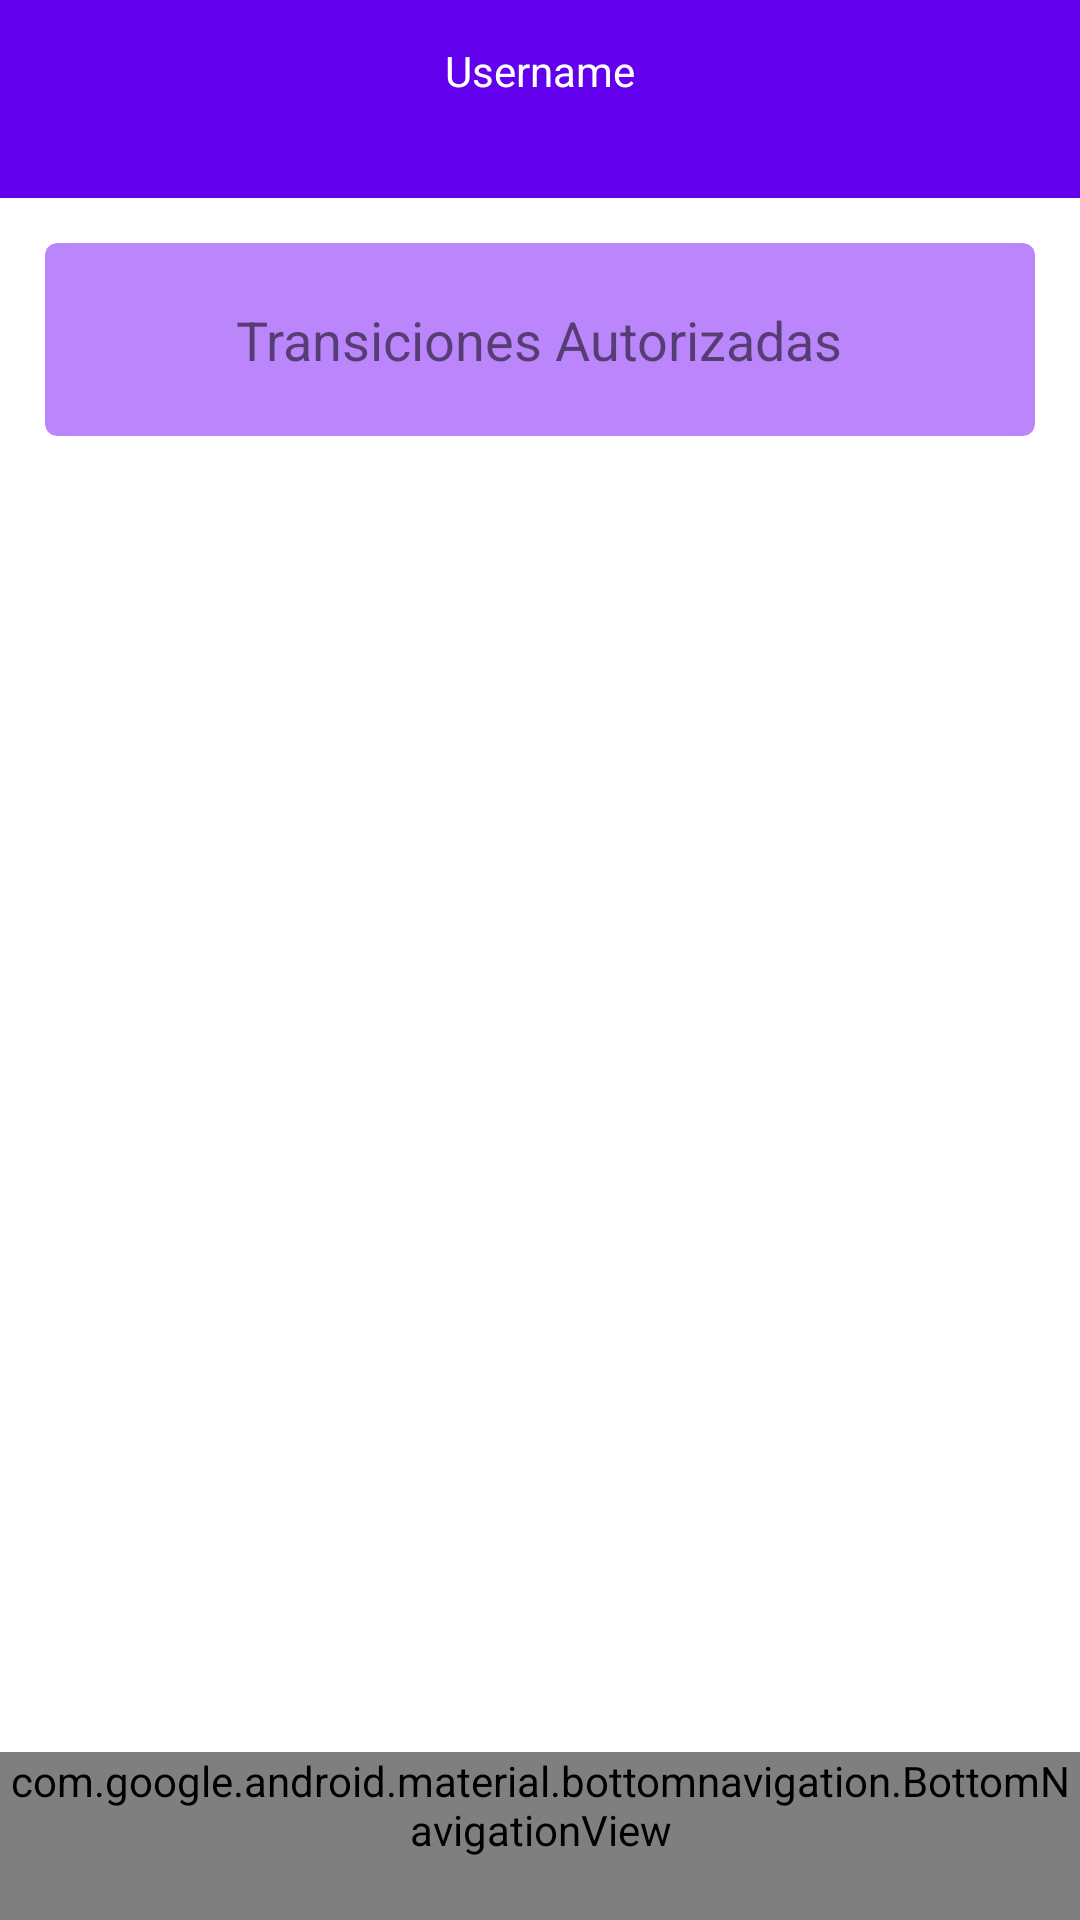

Reconstruct the res/layout file that produces this screen, plus the resources it refers to.
<!-- AndroidManifest.xml: application theme Theme.AppTest -->
<!-- res/layout/activity_transitions.xml -->
<?xml version="1.0" encoding="utf-8"?>
<layout xmlns:android="http://schemas.android.com/apk/res/android"
    xmlns:app="http://schemas.android.com/apk/res-auto"
    xmlns:tools="http://schemas.android.com/tools"
    tools:context=".ui.TransitionsActivity">

    <androidx.constraintlayout.widget.ConstraintLayout
        android:layout_width="match_parent"
        android:layout_height="match_parent">


        <LinearLayout
            android:id="@+id/header_layout"
            android:layout_width="match_parent"
            android:layout_height="wrap_content"
            android:background="@color/design_default_color_primary"
            android:orientation="vertical"
            app:layout_constraintEnd_toEndOf="parent"
            app:layout_constraintStart_toStartOf="parent"
            app:layout_constraintTop_toTopOf="parent">

            <TextView
                android:layout_width="match_parent"
                android:layout_height="wrap_content"
                android:layout_margin="10dp"
                android:padding="4dp"
                android:text="Username"
                android:textAlignment="center"
                android:textColor="@color/white" />

            <TextView
                android:id="@+id/txtLocation"
                android:layout_width="match_parent"
                android:layout_height="wrap_content"
                android:textAlignment="center"
                android:textColor="@color/white" />

        </LinearLayout>

        <androidx.cardview.widget.CardView
            android:layout_width="match_parent"
            android:layout_height="wrap_content"
            android:layout_margin="15dp"
            android:backgroundTint="@color/purple_200"
            android:elevation="3dp"
            app:cardCornerRadius="4dp"
            app:layout_constraintTop_toBottomOf="@id/header_layout">

            <RelativeLayout
                android:layout_margin="10dp"
                android:layout_width="match_parent"
                android:layout_height="wrap_content">

                <LinearLayout
                    android:id="@+id/title_layout"
                    android:layout_width="match_parent"
                    android:layout_height="wrap_content"
                    android:layout_margin="10dp"
                    android:orientation="vertical">

                    <TextView
                        android:layout_width="wrap_content"
                        android:layout_height="wrap_content"
                        android:layout_gravity="center"
                        android:text="Transiciones Autorizadas"
                        android:textSize="18sp" />

                </LinearLayout>

                <androidx.recyclerview.widget.RecyclerView
                    android:layout_below="@id/title_layout"
                    android:id="@+id/transactionsList"
                    android:layout_width="match_parent"
                    android:layout_height="wrap_content" />

            </RelativeLayout>

        </androidx.cardview.widget.CardView>

        <com.google.android.material.bottomnavigation.BottomNavigationView
            android:id="@+id/navigation_bottom"
            style="@style/Widget.MaterialComponents.BottomNavigationView.Colored"
            android:layout_width="match_parent"
            android:layout_height="wrap_content"
            app:layout_constraintBottom_toBottomOf="parent"
            app:layout_constraintStart_toStartOf="parent"
            app:menu="@menu/bottom_navigation_menu" />

    </androidx.constraintlayout.widget.ConstraintLayout>
</layout>
<!-- resources referenced by this layout -->
<resources>
  <color name="white">#FFFFFFFF</color>
  <style name="Theme.AppTest" parent="Theme.MaterialComponents.DayNight.DarkActionBar">
          
          <item name="colorPrimary">@color/blue_primary</item>
          <item name="colorPrimaryVariant">@color/blue_secondary</item>
          <item name="colorOnPrimary">@color/white</item>
          
          <item name="colorSecondary">@color/blue_secondary</item>
          <item name="colorSecondaryVariant">@color/yellow_acent</item>
          <item name="colorOnSecondary">@color/black</item>
          
          <item name="android:statusBarColor" tools:targetApi="l">?attr/colorPrimaryVariant</item>
          
      </style>
  <color name="blue_primary">#2bc2fd</color>
  <color name="blue_secondary">#17307b</color>
  <color name="yellow_acent">#CDDC39</color>
  <color name="black">#FF000000</color>
  <!-- not gathered from this repository: default colours our renderer supplied (Android Studio template values) -->
  <color name="purple_200">#FFBB86FC</color>
</resources>
